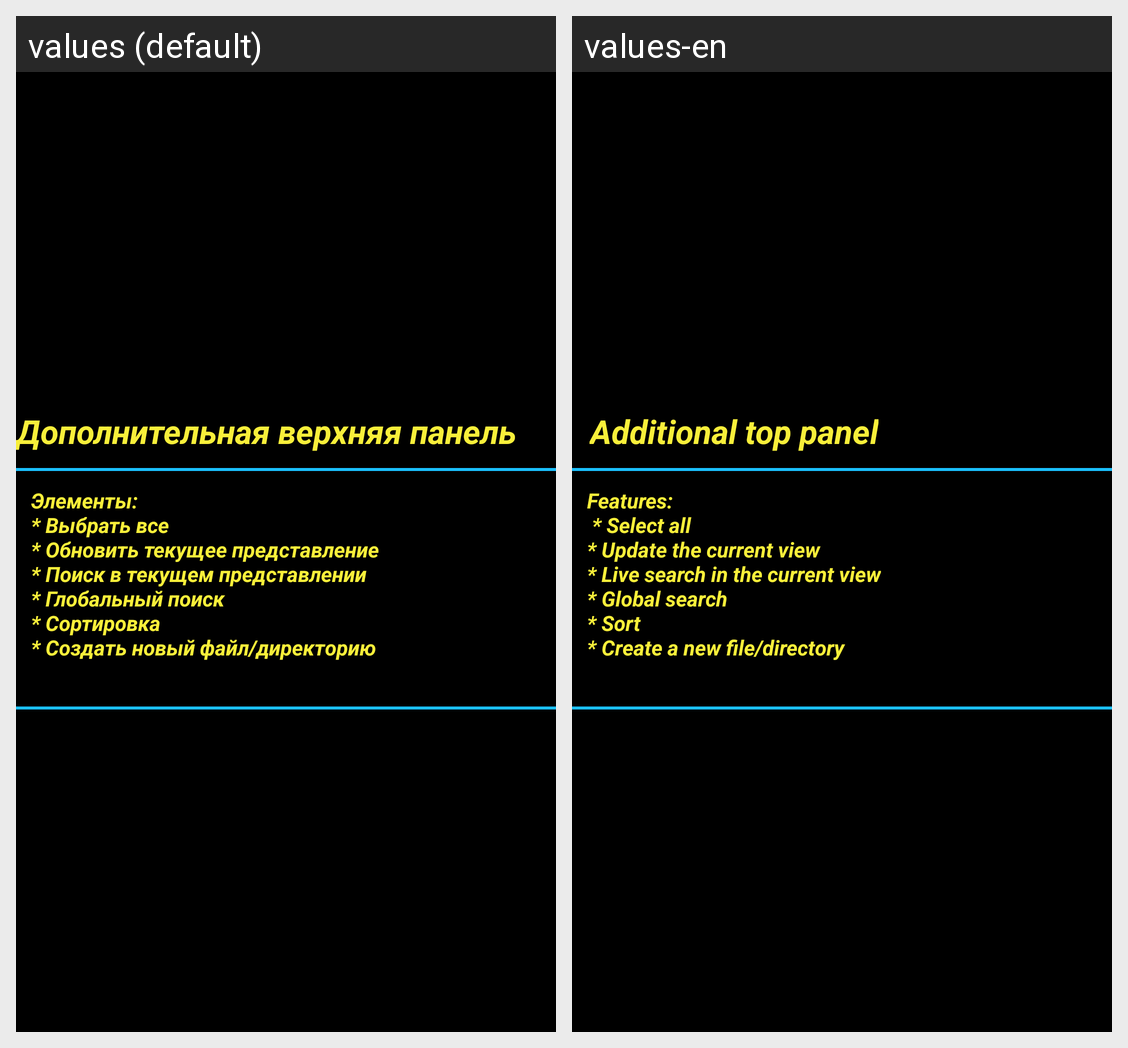

The Android screen above is rendered under two locales of the same app. Produce the string resources it draws, with the default and per-locale values.
Android screen res/layout/help3.xml rendered under 2 locales, left to right: values (default), values-en. Device: Nexus 5 (rendered at 1080×1920; each locale shown at half size, 540×960, under a caption strip naming it); theme AppTheme.
Strings drawn on this screen, with the default value and each locale's value (text and hints the layout hard-codes, and strings that could not be matched under every locale, appear in the picture but are not listed):

help3_additional_panel
  values: Дополнительная верхняя панель
  values-en: Additional top panel

help3_additional_panel_more
  values: Элементы:
      * Выбрать все
      * Обновить текущее представление
      * Поиск в текущем представлении
      * Глобальный поиск
      * Сортировка
      * Создать новый файл/директорию
  values-en: Features:
       * Select all
      * Update the current view
      * Live search in the current view
      * Global search
      * Sort
      * Create a new file/directory
